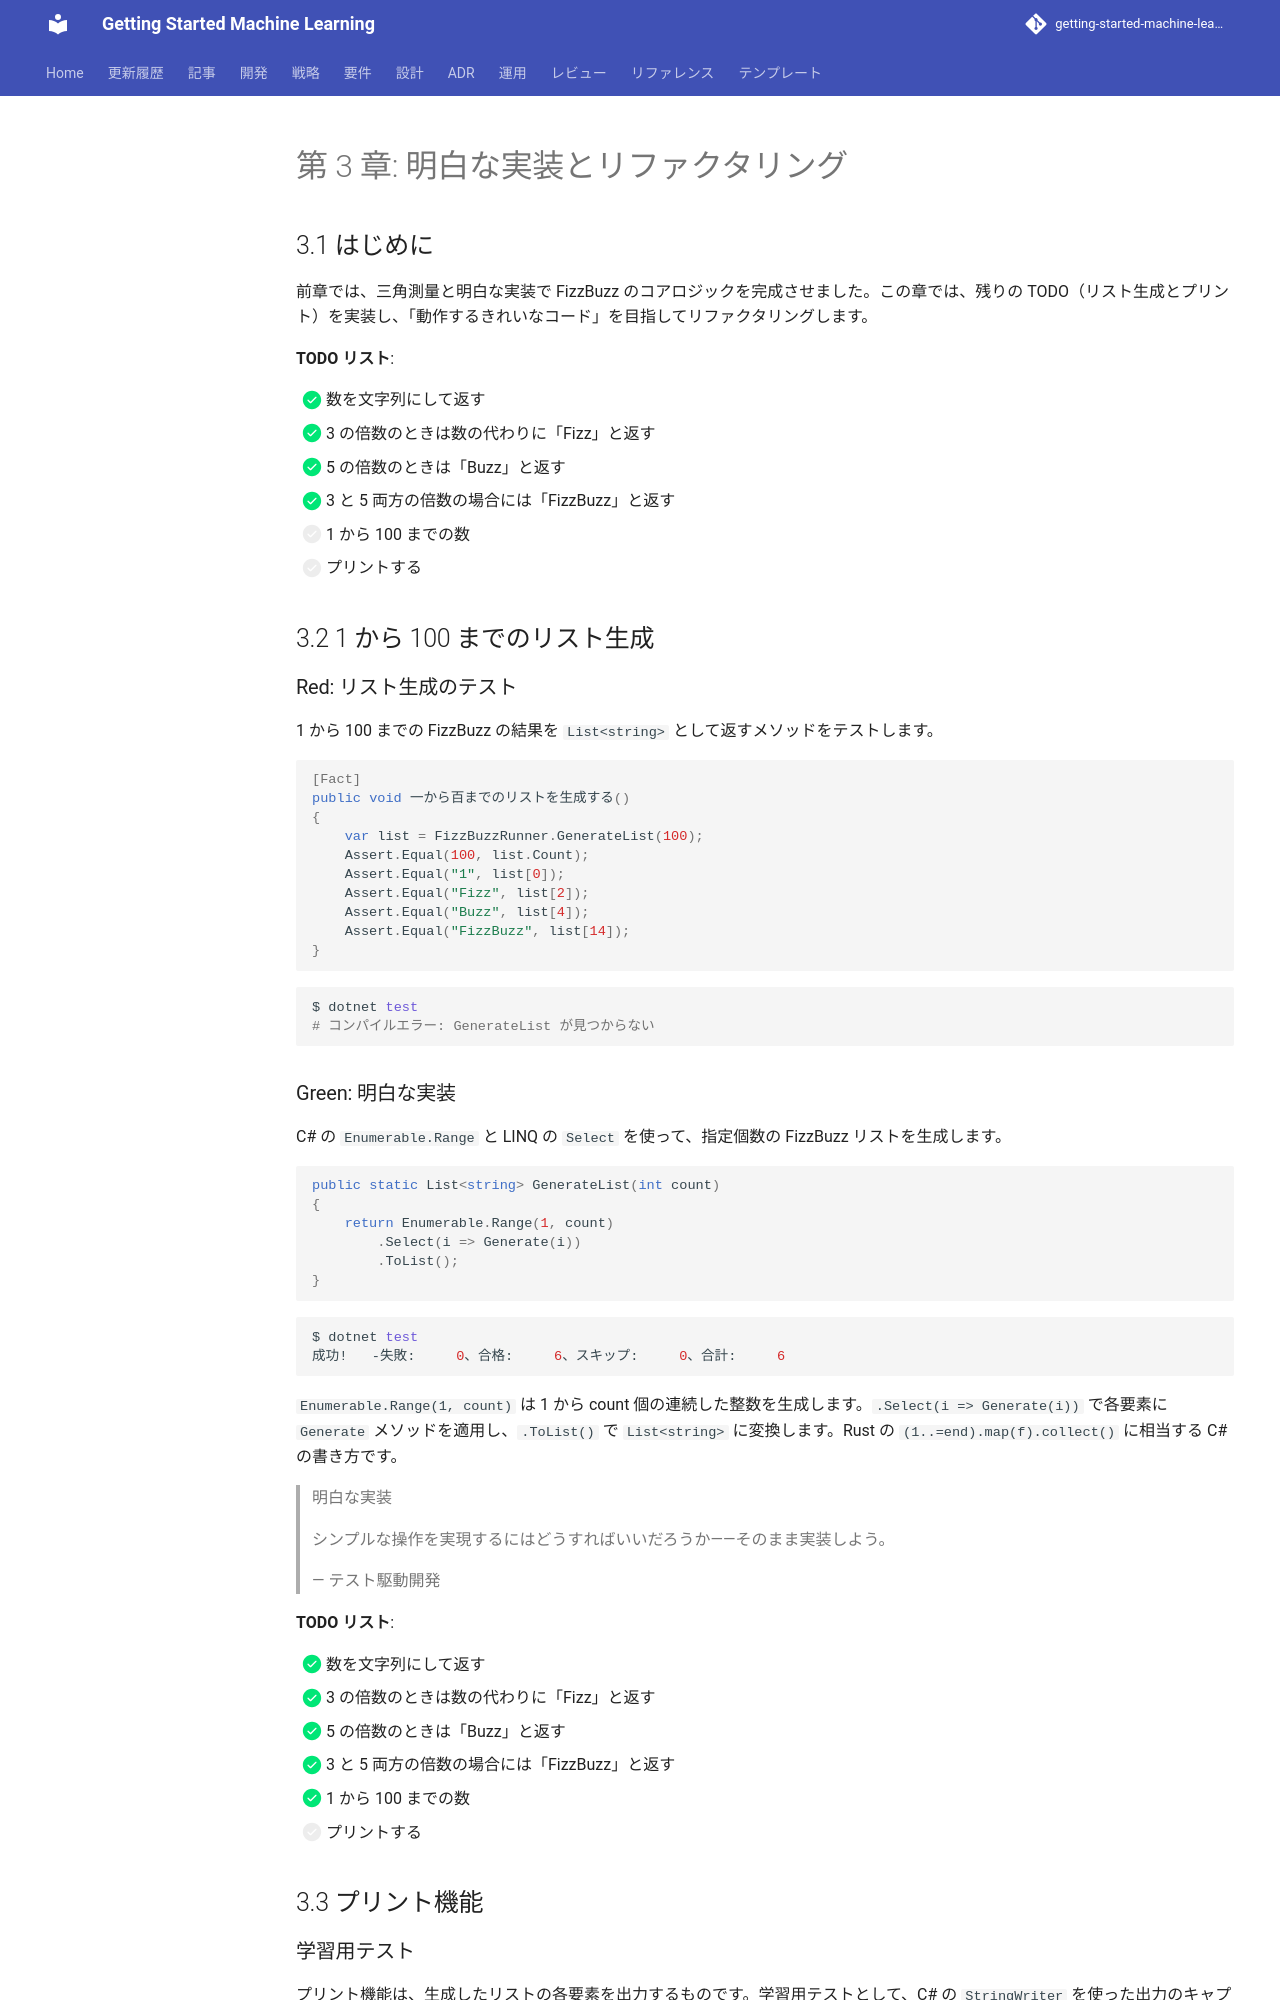

repository: k2works/getting-started-machine-learning · page: article/getting-start-tdd/csharp/chapter03/index.html · generator: mkdocs

---
type: Article
title: "第 3 章: 明白な実装とリファクタリング"
description: "前章では、三角測量と明白な実装で FizzBuzz のコアロジックを完成させました。"
tags: [article, getting-start-tdd, csharp]
status: stable
generated: { by: human:kakimomokuri, at: 2026-03-24T05:22:28Z }
---

# 第 3 章: 明白な実装とリファクタリング

## 3.1 はじめに

前章では、三角測量と明白な実装で FizzBuzz のコアロジックを完成させました。この章では、残りの TODO（リスト生成とプリント）を実装し、「動作するきれいなコード」を目指してリファクタリングします。

**TODO リスト**:

- [x] 数を文字列にして返す
- [x] 3 の倍数のときは数の代わりに「Fizz」と返す
- [x] 5 の倍数のときは「Buzz」と返す
- [x] 3 と 5 両方の倍数の場合には「FizzBuzz」と返す
- [ ] 1 から 100 までの数
- [ ] プリントする

## 3.2 1 から 100 までのリスト生成

### Red: リスト生成のテスト

1 から 100 までの FizzBuzz の結果を `List<string>` として返すメソッドをテストします。

```csharp
[Fact]
public void 一から百までのリストを生成する()
{
    var list = FizzBuzzRunner.GenerateList(100);
    Assert.Equal(100, list.Count);
    Assert.Equal("1", list[0]);
    Assert.Equal("Fizz", list[2]);
    Assert.Equal("Buzz", list[4]);
    Assert.Equal("FizzBuzz", list[14]);
}
```

```bash
$ dotnet test
# コンパイルエラー: GenerateList が見つからない
```

### Green: 明白な実装

C# の `Enumerable.Range` と LINQ の `Select` を使って、指定個数の FizzBuzz リストを生成します。

```csharp
public static List<string> GenerateList(int count)
{
    return Enumerable.Range(1, count)
        .Select(i => Generate(i))
        .ToList();
}
```

```bash
$ dotnet test
成功!   -失敗:     0、合格:     6、スキップ:     0、合計:     6
```

`Enumerable.Range(1, count)` は 1 から count 個の連続した整数を生成します。`.Select(i => Generate(i))` で各要素に `Generate` メソッドを適用し、`.ToList()` で `List<string>` に変換します。Rust の `(1..=end).map(f).collect()` に相当する C# の書き方です。

> 明白な実装
>
> シンプルな操作を実現するにはどうすればいいだろうか——そのまま実装しよう。
>
> — テスト駆動開発

**TODO リスト**:

- [x] 数を文字列にして返す
- [x] 3 の倍数のときは数の代わりに「Fizz」と返す
- [x] 5 の倍数のときは「Buzz」と返す
- [x] 3 と 5 両方の倍数の場合には「FizzBuzz」と返す
- [x] 1 から 100 までの数
- [ ] プリントする

## 3.3 プリント機能
